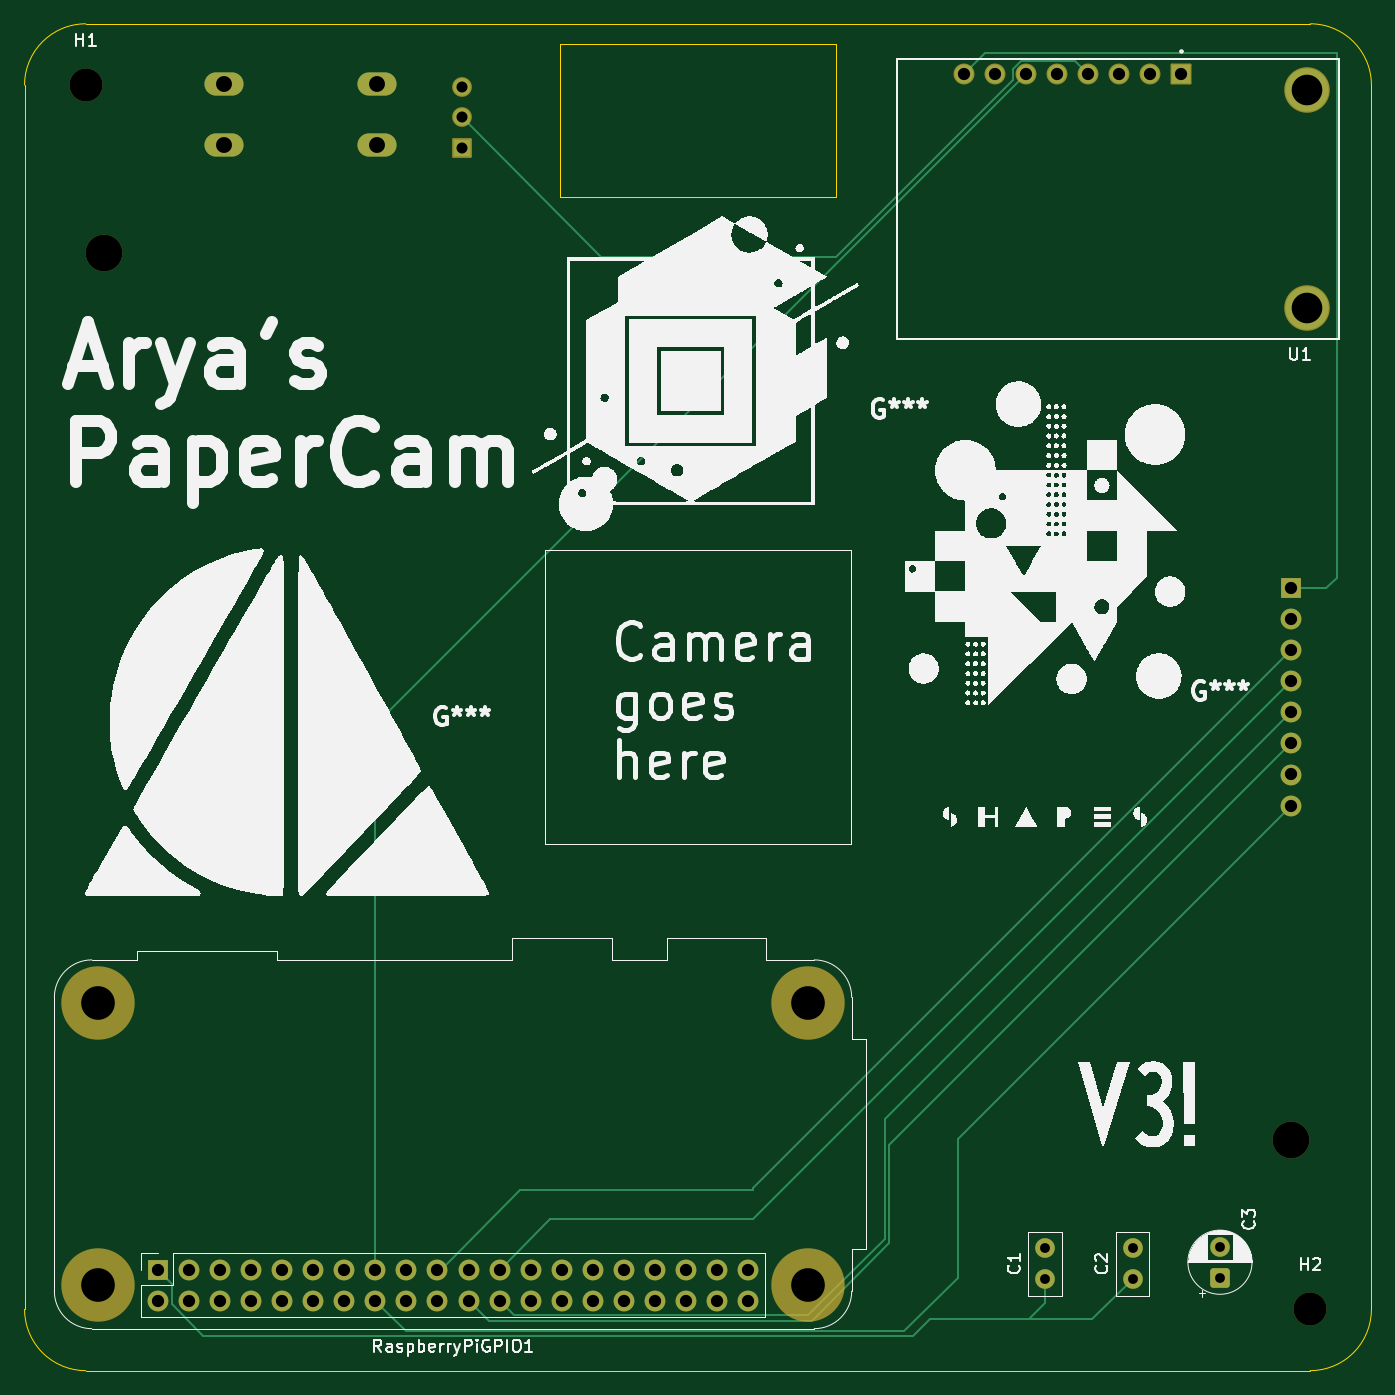
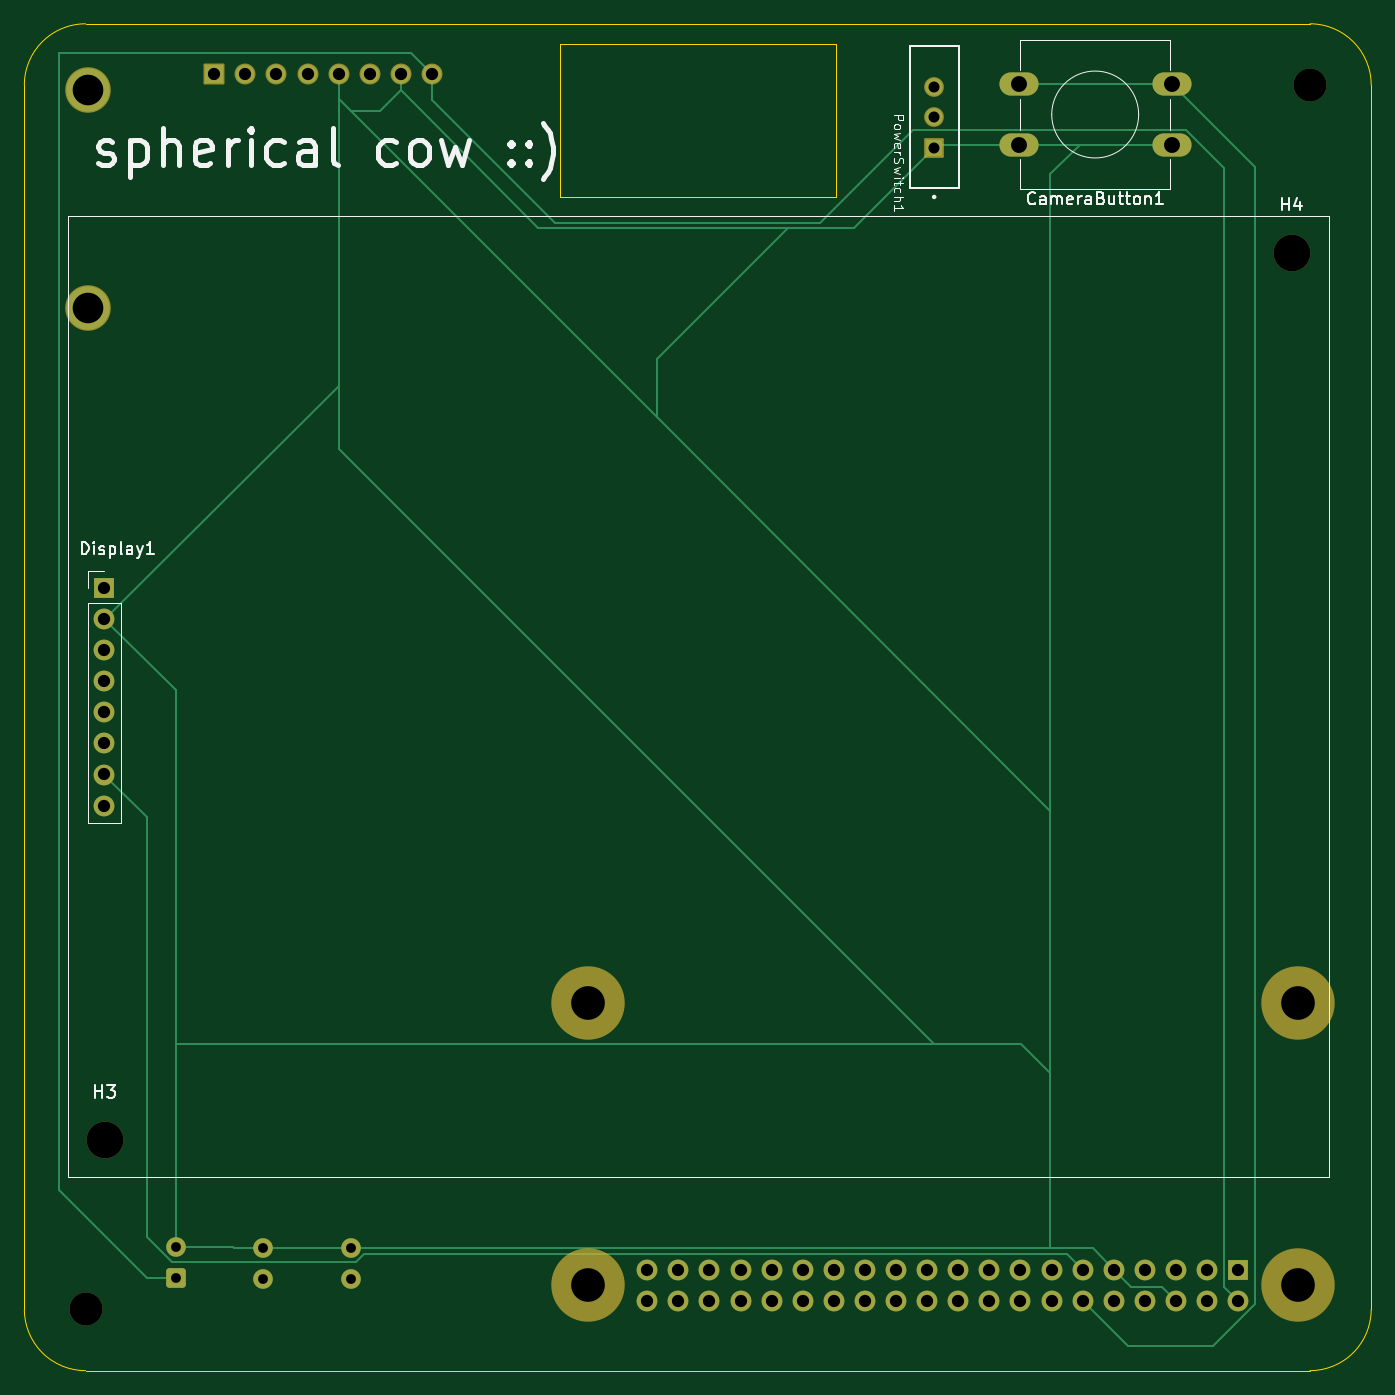
Circuit board: 11 layer files. Board 110.0 x 110.0 mm.
- bottom_copper: PaperCam_Kicad-B_Cu.gbr (10803 bytes)
- bottom_mask: PaperCam_Kicad-B_Mask.gbr (3829 bytes)
- paste: PaperCam_Kicad-B_Paste.gbr (457 bytes)
- bottom_silk: PaperCam_Kicad-B_Silkscreen.gbr (25033 bytes)
- outline: PaperCam_Kicad-Edge_Cuts.gbr (1038 bytes)
- top_copper: PaperCam_Kicad-F_Cu.gbr (10063 bytes)
- top_mask: PaperCam_Kicad-F_Mask.gbr (3829 bytes)
- paste: PaperCam_Kicad-F_Paste.gbr (457 bytes)
- top_silk: PaperCam_Kicad-F_Silkscreen.gbr (197575 bytes)
- drill: PaperCam_Kicad-NPTH.drl (580 bytes)
- drill: PaperCam_Kicad-PTH.drl (1733 bytes)

=== bottom_copper: PaperCam_Kicad-B_Cu.gbr (10803 bytes, source omitted) ===
=== bottom_mask: PaperCam_Kicad-B_Mask.gbr ===
%TF.GenerationSoftware,KiCad,Pcbnew,9.0.2*%
%TF.CreationDate,2025-07-02T04:32:50-04:00*%
%TF.ProjectId,PaperCam_Kicad,50617065-7243-4616-9d5f-4b696361642e,rev?*%
%TF.SameCoordinates,Original*%
%TF.FileFunction,Soldermask,Bot*%
%TF.FilePolarity,Negative*%
%FSLAX46Y46*%
G04 Gerber Fmt 4.6, Leading zero omitted, Abs format (unit mm)*
G04 Created by KiCad (PCBNEW 9.0.2) date 2025-07-02 04:32:50*
%MOMM*%
%LPD*%
G01*
G04 APERTURE LIST*
G04 Aperture macros list*
%AMRoundRect*
0 Rectangle with rounded corners*
0 $1 Rounding radius*
0 $2 $3 $4 $5 $6 $7 $8 $9 X,Y pos of 4 corners*
0 Add a 4 corners polygon primitive as box body*
4,1,4,$2,$3,$4,$5,$6,$7,$8,$9,$2,$3,0*
0 Add four circle primitives for the rounded corners*
1,1,$1+$1,$2,$3*
1,1,$1+$1,$4,$5*
1,1,$1+$1,$6,$7*
1,1,$1+$1,$8,$9*
0 Add four rect primitives between the rounded corners*
20,1,$1+$1,$2,$3,$4,$5,0*
20,1,$1+$1,$4,$5,$6,$7,0*
20,1,$1+$1,$6,$7,$8,$9,0*
20,1,$1+$1,$8,$9,$2,$3,0*%
G04 Aperture macros list end*
%ADD10C,1.600000*%
%ADD11RoundRect,0.250000X0.550000X-0.550000X0.550000X0.550000X-0.550000X0.550000X-0.550000X-0.550000X0*%
%ADD12C,2.700000*%
%ADD13C,6.000000*%
%ADD14R,1.700000X1.700000*%
%ADD15O,1.700000X1.700000*%
%ADD16RoundRect,0.102000X0.754000X0.754000X-0.754000X0.754000X-0.754000X-0.754000X0.754000X-0.754000X0*%
%ADD17C,1.712000*%
%ADD18C,3.720000*%
%ADD19C,3.000000*%
%ADD20RoundRect,0.102000X0.704000X-0.704000X0.704000X0.704000X-0.704000X0.704000X-0.704000X-0.704000X0*%
%ADD21C,1.612000*%
%ADD22C,1.700000*%
%ADD23O,3.200000X1.900000*%
G04 APERTURE END LIST*
D10*
%TO.C,C1*%
X83343750Y-102512500D03*
X83343750Y-100012500D03*
%TD*%
D11*
%TO.C,C3*%
X97631250Y-102393750D03*
D10*
X97631250Y-99893750D03*
%TD*%
D12*
%TO.C,H1*%
X5000000Y-5000000D03*
%TD*%
%TO.C,H2*%
X105000000Y-105000000D03*
%TD*%
D10*
%TO.C,C2*%
X90487500Y-102512500D03*
X90487500Y-100012500D03*
%TD*%
D13*
%TO.C,RaspberryPiGPIO1*%
X5993750Y-103012500D03*
X63993750Y-103012500D03*
X5993750Y-80012500D03*
X63993750Y-80012500D03*
D14*
X10863750Y-101742500D03*
D15*
X10863750Y-104282500D03*
X13403750Y-101742500D03*
X13403750Y-104282500D03*
X15943750Y-101742500D03*
X15943750Y-104282500D03*
X18483750Y-101742500D03*
X18483750Y-104282500D03*
X21023750Y-101742500D03*
X21023750Y-104282500D03*
X23563750Y-101742500D03*
X23563750Y-104282500D03*
X26103750Y-101742500D03*
X26103750Y-104282500D03*
X28643750Y-101742500D03*
X28643750Y-104282500D03*
X31183750Y-101742500D03*
X31183750Y-104282500D03*
X33723750Y-101742500D03*
X33723750Y-104282500D03*
X36263750Y-101742500D03*
X36263750Y-104282500D03*
X38803750Y-101742500D03*
X38803750Y-104282500D03*
X41343750Y-101742500D03*
X41343750Y-104282500D03*
X43883750Y-101742500D03*
X43883750Y-104282500D03*
X46423750Y-101742500D03*
X46423750Y-104282500D03*
X48963750Y-101742500D03*
X48963750Y-104282500D03*
X51503750Y-101742500D03*
X51503750Y-104282500D03*
X54043750Y-101742500D03*
X54043750Y-104282500D03*
X56583750Y-101742500D03*
X56583750Y-104282500D03*
X59123750Y-101742500D03*
X59123750Y-104282500D03*
%TD*%
D16*
%TO.C,U1*%
X94488000Y-4127500D03*
D17*
X91948000Y-4127500D03*
X89408000Y-4127500D03*
X86868000Y-4127500D03*
X84328000Y-4127500D03*
X81788000Y-4127500D03*
X79248000Y-4127500D03*
X76708000Y-4127500D03*
D18*
X104775000Y-5397500D03*
X104775000Y-23177500D03*
%TD*%
D19*
%TO.C,H3*%
X103428148Y-91202021D03*
%TD*%
D20*
%TO.C,PowerSwitch1*%
X35694745Y-10142305D03*
D21*
X35694745Y-7642305D03*
X35694745Y-5142305D03*
%TD*%
D14*
%TO.C,Display1*%
X103460219Y-46071437D03*
D22*
X103460219Y-48611437D03*
X103460219Y-51151437D03*
X103460219Y-53691437D03*
X103460219Y-56231437D03*
X103460219Y-58771437D03*
X103460219Y-61311437D03*
X103460219Y-63851437D03*
%TD*%
D23*
%TO.C,CameraButton1*%
X28791828Y-4908870D03*
X16291828Y-4908870D03*
X28791828Y-9908870D03*
X16291828Y-9908870D03*
%TD*%
D19*
%TO.C,H4*%
X6502751Y-18739839D03*
%TD*%
M02*

=== paste: PaperCam_Kicad-B_Paste.gbr ===
%TF.GenerationSoftware,KiCad,Pcbnew,9.0.2*%
%TF.CreationDate,2025-07-02T04:32:50-04:00*%
%TF.ProjectId,PaperCam_Kicad,50617065-7243-4616-9d5f-4b696361642e,rev?*%
%TF.SameCoordinates,Original*%
%TF.FileFunction,Paste,Bot*%
%TF.FilePolarity,Positive*%
%FSLAX46Y46*%
G04 Gerber Fmt 4.6, Leading zero omitted, Abs format (unit mm)*
G04 Created by KiCad (PCBNEW 9.0.2) date 2025-07-02 04:32:50*
%MOMM*%
%LPD*%
G01*
G04 APERTURE LIST*
G04 APERTURE END LIST*
M02*

=== bottom_silk: PaperCam_Kicad-B_Silkscreen.gbr (25033 bytes, source omitted) ===
=== outline: PaperCam_Kicad-Edge_Cuts.gbr ===
%TF.GenerationSoftware,KiCad,Pcbnew,9.0.2*%
%TF.CreationDate,2025-07-02T04:32:50-04:00*%
%TF.ProjectId,PaperCam_Kicad,50617065-7243-4616-9d5f-4b696361642e,rev?*%
%TF.SameCoordinates,Original*%
%TF.FileFunction,Profile,NP*%
%FSLAX46Y46*%
G04 Gerber Fmt 4.6, Leading zero omitted, Abs format (unit mm)*
G04 Created by KiCad (PCBNEW 9.0.2) date 2025-07-02 04:32:50*
%MOMM*%
%LPD*%
G01*
G04 APERTURE LIST*
%TA.AperFunction,Profile*%
%ADD10C,0.050000*%
%TD*%
G04 APERTURE END LIST*
D10*
X0Y-105000000D02*
X0Y-5000000D01*
X105000000Y-110000000D02*
X5000000Y-110000000D01*
X105000000Y0D02*
G75*
G02*
X110000000Y-5000000I0J-5000000D01*
G01*
X5000000Y-110000000D02*
G75*
G02*
X0Y-105000000I0J5000000D01*
G01*
X110000000Y-5000000D02*
X110000000Y-105000000D01*
X0Y-5000000D02*
G75*
G02*
X5000000Y0I5000000J0D01*
G01*
X5000000Y0D02*
X105000000Y0D01*
X43750000Y-1625000D02*
X66250000Y-1625000D01*
X66250000Y-14125000D01*
X43750000Y-14125000D01*
X43750000Y-1625000D01*
X110000000Y-105000000D02*
G75*
G02*
X105000000Y-110000000I-5000000J0D01*
G01*
M02*

=== top_copper: PaperCam_Kicad-F_Cu.gbr (10063 bytes, source omitted) ===
=== top_mask: PaperCam_Kicad-F_Mask.gbr ===
%TF.GenerationSoftware,KiCad,Pcbnew,9.0.2*%
%TF.CreationDate,2025-07-02T04:32:50-04:00*%
%TF.ProjectId,PaperCam_Kicad,50617065-7243-4616-9d5f-4b696361642e,rev?*%
%TF.SameCoordinates,Original*%
%TF.FileFunction,Soldermask,Top*%
%TF.FilePolarity,Negative*%
%FSLAX46Y46*%
G04 Gerber Fmt 4.6, Leading zero omitted, Abs format (unit mm)*
G04 Created by KiCad (PCBNEW 9.0.2) date 2025-07-02 04:32:50*
%MOMM*%
%LPD*%
G01*
G04 APERTURE LIST*
G04 Aperture macros list*
%AMRoundRect*
0 Rectangle with rounded corners*
0 $1 Rounding radius*
0 $2 $3 $4 $5 $6 $7 $8 $9 X,Y pos of 4 corners*
0 Add a 4 corners polygon primitive as box body*
4,1,4,$2,$3,$4,$5,$6,$7,$8,$9,$2,$3,0*
0 Add four circle primitives for the rounded corners*
1,1,$1+$1,$2,$3*
1,1,$1+$1,$4,$5*
1,1,$1+$1,$6,$7*
1,1,$1+$1,$8,$9*
0 Add four rect primitives between the rounded corners*
20,1,$1+$1,$2,$3,$4,$5,0*
20,1,$1+$1,$4,$5,$6,$7,0*
20,1,$1+$1,$6,$7,$8,$9,0*
20,1,$1+$1,$8,$9,$2,$3,0*%
G04 Aperture macros list end*
%ADD10C,1.600000*%
%ADD11RoundRect,0.250000X0.550000X-0.550000X0.550000X0.550000X-0.550000X0.550000X-0.550000X-0.550000X0*%
%ADD12C,2.700000*%
%ADD13C,6.000000*%
%ADD14R,1.700000X1.700000*%
%ADD15O,1.700000X1.700000*%
%ADD16RoundRect,0.102000X0.754000X0.754000X-0.754000X0.754000X-0.754000X-0.754000X0.754000X-0.754000X0*%
%ADD17C,1.712000*%
%ADD18C,3.720000*%
%ADD19C,3.000000*%
%ADD20RoundRect,0.102000X0.704000X-0.704000X0.704000X0.704000X-0.704000X0.704000X-0.704000X-0.704000X0*%
%ADD21C,1.612000*%
%ADD22C,1.700000*%
%ADD23O,3.200000X1.900000*%
G04 APERTURE END LIST*
D10*
%TO.C,C1*%
X83343750Y-102512500D03*
X83343750Y-100012500D03*
%TD*%
D11*
%TO.C,C3*%
X97631250Y-102393750D03*
D10*
X97631250Y-99893750D03*
%TD*%
D12*
%TO.C,H1*%
X5000000Y-5000000D03*
%TD*%
%TO.C,H2*%
X105000000Y-105000000D03*
%TD*%
D10*
%TO.C,C2*%
X90487500Y-102512500D03*
X90487500Y-100012500D03*
%TD*%
D13*
%TO.C,RaspberryPiGPIO1*%
X5993750Y-103012500D03*
X63993750Y-103012500D03*
X5993750Y-80012500D03*
X63993750Y-80012500D03*
D14*
X10863750Y-101742500D03*
D15*
X10863750Y-104282500D03*
X13403750Y-101742500D03*
X13403750Y-104282500D03*
X15943750Y-101742500D03*
X15943750Y-104282500D03*
X18483750Y-101742500D03*
X18483750Y-104282500D03*
X21023750Y-101742500D03*
X21023750Y-104282500D03*
X23563750Y-101742500D03*
X23563750Y-104282500D03*
X26103750Y-101742500D03*
X26103750Y-104282500D03*
X28643750Y-101742500D03*
X28643750Y-104282500D03*
X31183750Y-101742500D03*
X31183750Y-104282500D03*
X33723750Y-101742500D03*
X33723750Y-104282500D03*
X36263750Y-101742500D03*
X36263750Y-104282500D03*
X38803750Y-101742500D03*
X38803750Y-104282500D03*
X41343750Y-101742500D03*
X41343750Y-104282500D03*
X43883750Y-101742500D03*
X43883750Y-104282500D03*
X46423750Y-101742500D03*
X46423750Y-104282500D03*
X48963750Y-101742500D03*
X48963750Y-104282500D03*
X51503750Y-101742500D03*
X51503750Y-104282500D03*
X54043750Y-101742500D03*
X54043750Y-104282500D03*
X56583750Y-101742500D03*
X56583750Y-104282500D03*
X59123750Y-101742500D03*
X59123750Y-104282500D03*
%TD*%
D16*
%TO.C,U1*%
X94488000Y-4127500D03*
D17*
X91948000Y-4127500D03*
X89408000Y-4127500D03*
X86868000Y-4127500D03*
X84328000Y-4127500D03*
X81788000Y-4127500D03*
X79248000Y-4127500D03*
X76708000Y-4127500D03*
D18*
X104775000Y-5397500D03*
X104775000Y-23177500D03*
%TD*%
D19*
%TO.C,H3*%
X103428148Y-91202021D03*
%TD*%
D20*
%TO.C,PowerSwitch1*%
X35694745Y-10142305D03*
D21*
X35694745Y-7642305D03*
X35694745Y-5142305D03*
%TD*%
D14*
%TO.C,Display1*%
X103460219Y-46071437D03*
D22*
X103460219Y-48611437D03*
X103460219Y-51151437D03*
X103460219Y-53691437D03*
X103460219Y-56231437D03*
X103460219Y-58771437D03*
X103460219Y-61311437D03*
X103460219Y-63851437D03*
%TD*%
D23*
%TO.C,CameraButton1*%
X28791828Y-4908870D03*
X16291828Y-4908870D03*
X28791828Y-9908870D03*
X16291828Y-9908870D03*
%TD*%
D19*
%TO.C,H4*%
X6502751Y-18739839D03*
%TD*%
M02*

=== paste: PaperCam_Kicad-F_Paste.gbr ===
%TF.GenerationSoftware,KiCad,Pcbnew,9.0.2*%
%TF.CreationDate,2025-07-02T04:32:50-04:00*%
%TF.ProjectId,PaperCam_Kicad,50617065-7243-4616-9d5f-4b696361642e,rev?*%
%TF.SameCoordinates,Original*%
%TF.FileFunction,Paste,Top*%
%TF.FilePolarity,Positive*%
%FSLAX46Y46*%
G04 Gerber Fmt 4.6, Leading zero omitted, Abs format (unit mm)*
G04 Created by KiCad (PCBNEW 9.0.2) date 2025-07-02 04:32:50*
%MOMM*%
%LPD*%
G01*
G04 APERTURE LIST*
G04 APERTURE END LIST*
M02*

=== top_silk: PaperCam_Kicad-F_Silkscreen.gbr (197575 bytes, source omitted) ===
=== drill: PaperCam_Kicad-NPTH.drl ===
M48
; DRILL file {KiCad 9.0.2} date 2025-07-02T04:32:48-0400
; FORMAT={-:-/ absolute / metric / decimal}
; #@! TF.CreationDate,2025-07-02T04:32:48-04:00
; #@! TF.GenerationSoftware,Kicad,Pcbnew,9.0.2
; #@! TF.FileFunction,NonPlated,1,2,NPTH
FMAT,2
METRIC
; #@! TA.AperFunction,NonPlated,NPTH,ComponentDrill
T1C2.700
; #@! TA.AperFunction,NonPlated,NPTH,ComponentDrill
T2C2.750
; #@! TA.AperFunction,NonPlated,NPTH,ComponentDrill
T3C3.000
%
G90
G05
T1
X5.0Y-5.0
X105.0Y-105.0
T2
X5.994Y-80.013
X5.994Y-103.012
X63.994Y-80.013
X63.994Y-103.012
T3
X6.503Y-18.74
X103.428Y-91.202
M30

=== drill: PaperCam_Kicad-PTH.drl ===
M48
; DRILL file {KiCad 9.0.2} date 2025-07-02T04:32:48-0400
; FORMAT={-:-/ absolute / metric / decimal}
; #@! TF.CreationDate,2025-07-02T04:32:48-04:00
; #@! TF.GenerationSoftware,Kicad,Pcbnew,9.0.2
; #@! TF.FileFunction,Plated,1,2,PTH
FMAT,2
METRIC
; #@! TA.AperFunction,Plated,PTH,ComponentDrill
T1C0.800
; #@! TA.AperFunction,Plated,PTH,ComponentDrill
T2C0.900
; #@! TA.AperFunction,Plated,PTH,ComponentDrill
T3C1.000
; #@! TA.AperFunction,Plated,PTH,ComponentDrill
T4C1.300
; #@! TA.AperFunction,Plated,PTH,ComponentDrill
T5C2.500
%
G90
G05
T1
X83.344Y-100.012
X83.344Y-102.512
X90.487Y-100.012
X90.487Y-102.512
X97.631Y-99.894
X97.631Y-102.394
T2
X35.695Y-5.142
X35.695Y-7.642
X35.695Y-10.142
T3
X10.864Y-101.742
X10.864Y-104.282
X13.404Y-101.742
X13.404Y-104.282
X15.944Y-101.742
X15.944Y-104.282
X18.484Y-101.742
X18.484Y-104.282
X21.024Y-101.742
X21.024Y-104.282
X23.564Y-101.742
X23.564Y-104.282
X26.104Y-101.742
X26.104Y-104.282
X28.644Y-101.742
X28.644Y-104.282
X31.184Y-101.742
X31.184Y-104.282
X33.724Y-101.742
X33.724Y-104.282
X36.264Y-101.742
X36.264Y-104.282
X38.804Y-101.742
X38.804Y-104.282
X41.344Y-101.742
X41.344Y-104.282
X43.884Y-101.742
X43.884Y-104.282
X46.424Y-101.742
X46.424Y-104.282
X48.964Y-101.742
X48.964Y-104.282
X51.504Y-101.742
X51.504Y-104.282
X54.044Y-101.742
X54.044Y-104.282
X56.584Y-101.742
X56.584Y-104.282
X59.124Y-101.742
X59.124Y-104.282
X76.708Y-4.127
X79.248Y-4.127
X81.788Y-4.127
X84.328Y-4.127
X86.868Y-4.127
X89.408Y-4.127
X91.948Y-4.127
X94.488Y-4.127
X103.46Y-46.071
X103.46Y-48.611
X103.46Y-51.151
X103.46Y-53.691
X103.46Y-56.231
X103.46Y-58.771
X103.46Y-61.311
X103.46Y-63.851
T4
X16.292Y-4.909
X16.292Y-9.909
X28.792Y-4.909
X28.792Y-9.909
T5
X104.775Y-5.397
X104.775Y-23.177
M30

